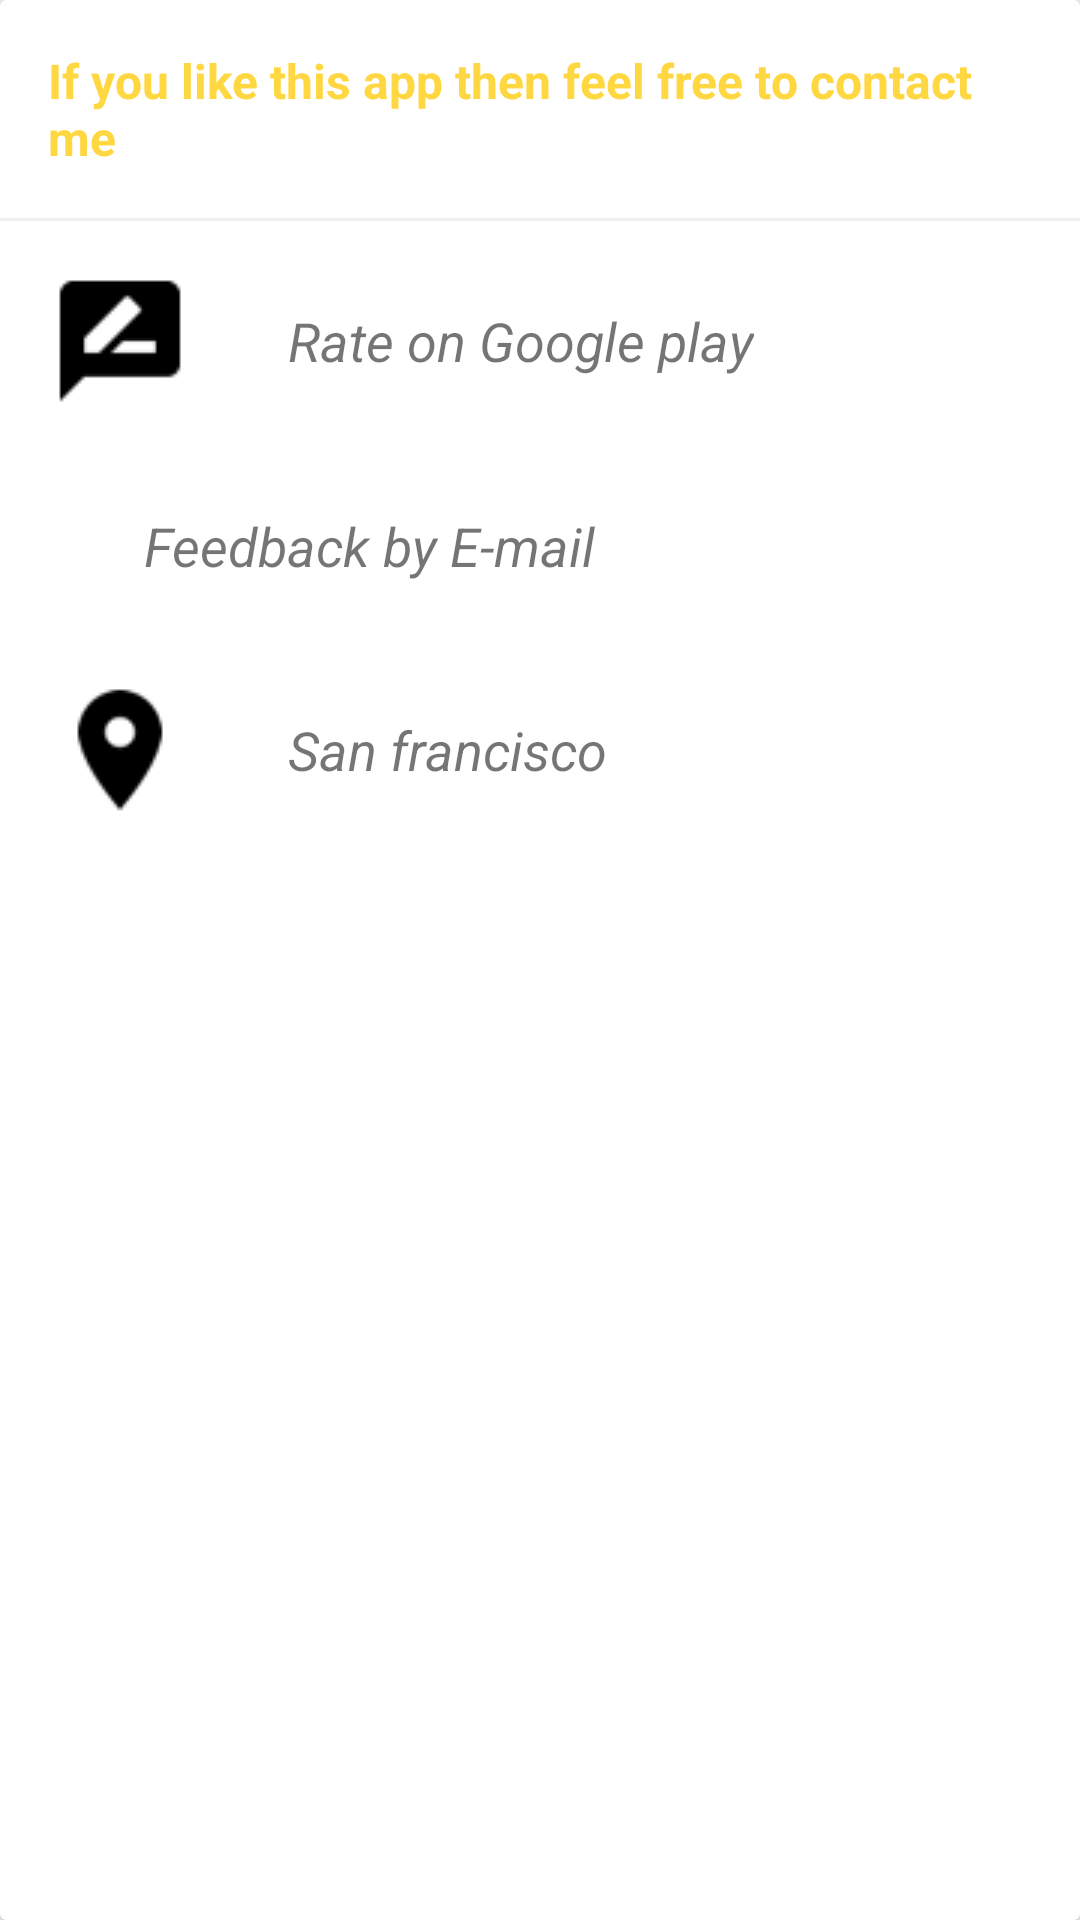

Write the Android layout XML for this screen, with the resource values it uses.
<!-- AndroidManifest.xml: application theme AppTheme -->
<!-- res/layout/card_about_2.xml -->
<?xml version="1.0" encoding="utf-8"?>
<android.support.v7.widget.CardView xmlns:android="http://schemas.android.com/apk/res/android"
    xmlns:card_view="http://schemas.android.com/apk/res-auto"
    android:id="@+id/card_about_2"
    android:layout_width="match_parent"
    android:layout_height="wrap_content"
    android:layout_marginBottom="@dimen/main_card_margin_vertical"
    android:layout_marginLeft="@dimen/main_card_margin_horizontal"
    android:layout_marginRight="@dimen/main_card_margin_horizontal"
    android:layout_marginTop="@dimen/main_card_margin_vertical"
    android:background="@color/colorWhite"
    card_view:cardCornerRadius="2dp"
    card_view:cardElevation="2dp">

    <RelativeLayout
        android:layout_width="match_parent"
        android:layout_height="wrap_content">

        <TextView
            android:id="@+id/tv_card_about_2_1"
            android:layout_width="wrap_content"
            android:layout_height="wrap_content"
            android:padding="@dimen/text_margin"
            android:text="@string/contact_me"
            android:textColor="@color/colorAccent1"
            android:textSize="16sp"
            android:textStyle="bold" />

        <View
            android:id="@+id/view_card_about_2_line"
            android:layout_width="match_parent"
            android:layout_height="1dp"
            android:layout_below="@id/tv_card_about_2_1"
            android:background="@color/main_background" />

        <LinearLayout
            android:id="@+id/ll_card_about_2_shop"
            android:layout_width="match_parent"
            android:layout_height="wrap_content"
            android:layout_below="@id/view_card_about_2_line"
            android:background="?android:selectableItemBackground"
            android:clickable="true"
            android:orientation="horizontal">

            <ImageView
                android:layout_width="wrap_content"
                android:layout_height="wrap_content"
                android:layout_gravity="center_vertical"
                android:layout_margin="@dimen/text_margin"
                android:src="@drawable/ic_rate_review_black_12dp" />

            <TextView
                android:layout_width="wrap_content"
                android:layout_height="wrap_content"
                android:layout_gravity="center_vertical"
                android:layout_margin="@dimen/text_margin"
                android:textSize="18sp"
                android:text="Rate on Google play"
                android:textStyle="italic" />
        </LinearLayout>

        <LinearLayout
            android:id="@+id/ll_card_about_2_email"
            android:layout_width="match_parent"
            android:layout_height="wrap_content"
            android:layout_below="@id/ll_card_about_2_shop"
            android:background="?android:selectableItemBackground"
            android:clickable="true"
            android:orientation="horizontal">

            <ImageView
                android:layout_width="wrap_content"
                android:layout_height="wrap_content"
                android:layout_gravity="center_vertical"
                android:layout_margin="@dimen/text_margin"
                android:src="@drawable/ic_email_black_12dp" />

            <TextView
                android:layout_width="wrap_content"
                android:layout_height="wrap_content"
                android:layout_gravity="center_vertical"
                android:textSize="18sp"
                android:layout_margin="@dimen/text_margin"
                android:text="Feedback by E-mail"
                android:textStyle="italic" />
        </LinearLayout>


        <LinearLayout
            android:id="@+id/ll_card_about_2_location"
            android:layout_width="match_parent"
            android:layout_height="wrap_content"
            android:layout_below="@id/ll_card_about_2_email"
            android:background="?android:selectableItemBackground"
            android:clickable="true"
            android:orientation="horizontal">

            <ImageView
                android:layout_width="wrap_content"
                android:layout_height="wrap_content"
                android:layout_gravity="center_vertical"
                android:layout_margin="@dimen/text_margin"
                android:src="@drawable/ic_location_on_black_12dp" />

            <TextView
                android:layout_width="wrap_content"
                android:layout_height="wrap_content"
                android:layout_gravity="center_vertical"
                android:textSize="18sp"
                android:layout_margin="@dimen/text_margin"
                android:text="San francisco "
                android:textStyle="italic" />
        </LinearLayout>

    </RelativeLayout>
</android.support.v7.widget.CardView>
<!-- resources referenced by this layout -->
<resources>
  <color name="colorAccent1">#FFD740</color>
  <color name="colorWhite">#FFFFFF</color>
  <color name="main_background">#EEEEEE</color>
  <dimen name="main_card_margin_horizontal">7dp</dimen>
  <dimen name="main_card_margin_vertical">2dp</dimen>
  <dimen name="text_margin">16dp</dimen>
  <!-- drawable ic_location_on_black_12dp: png bitmap (drawable, 805 bytes) -->
  <!-- drawable ic_rate_review_black_12dp: png bitmap (drawable, 647 bytes) -->
  <string name="contact_me">If you like this app then feel free to contact me</string>
  <style name="AppTheme" parent="Theme.AppCompat.Light.DarkActionBar">
          
          <item name="colorPrimary">@color/colorPrimary</item>
          <item name="colorPrimaryDark">@color/colorPrimaryDark</item>
          <item name="colorAccent">@color/colorAccent</item>
          <item name="windowActionBar">false</item>
          <item name="windowNoTitle">true</item>
      </style>
  <color name="colorPrimary">#d50000</color>
  <color name="colorPrimaryDark">#d50000</color>
  <color name="colorAccent">#00BCD4</color>
</resources>
